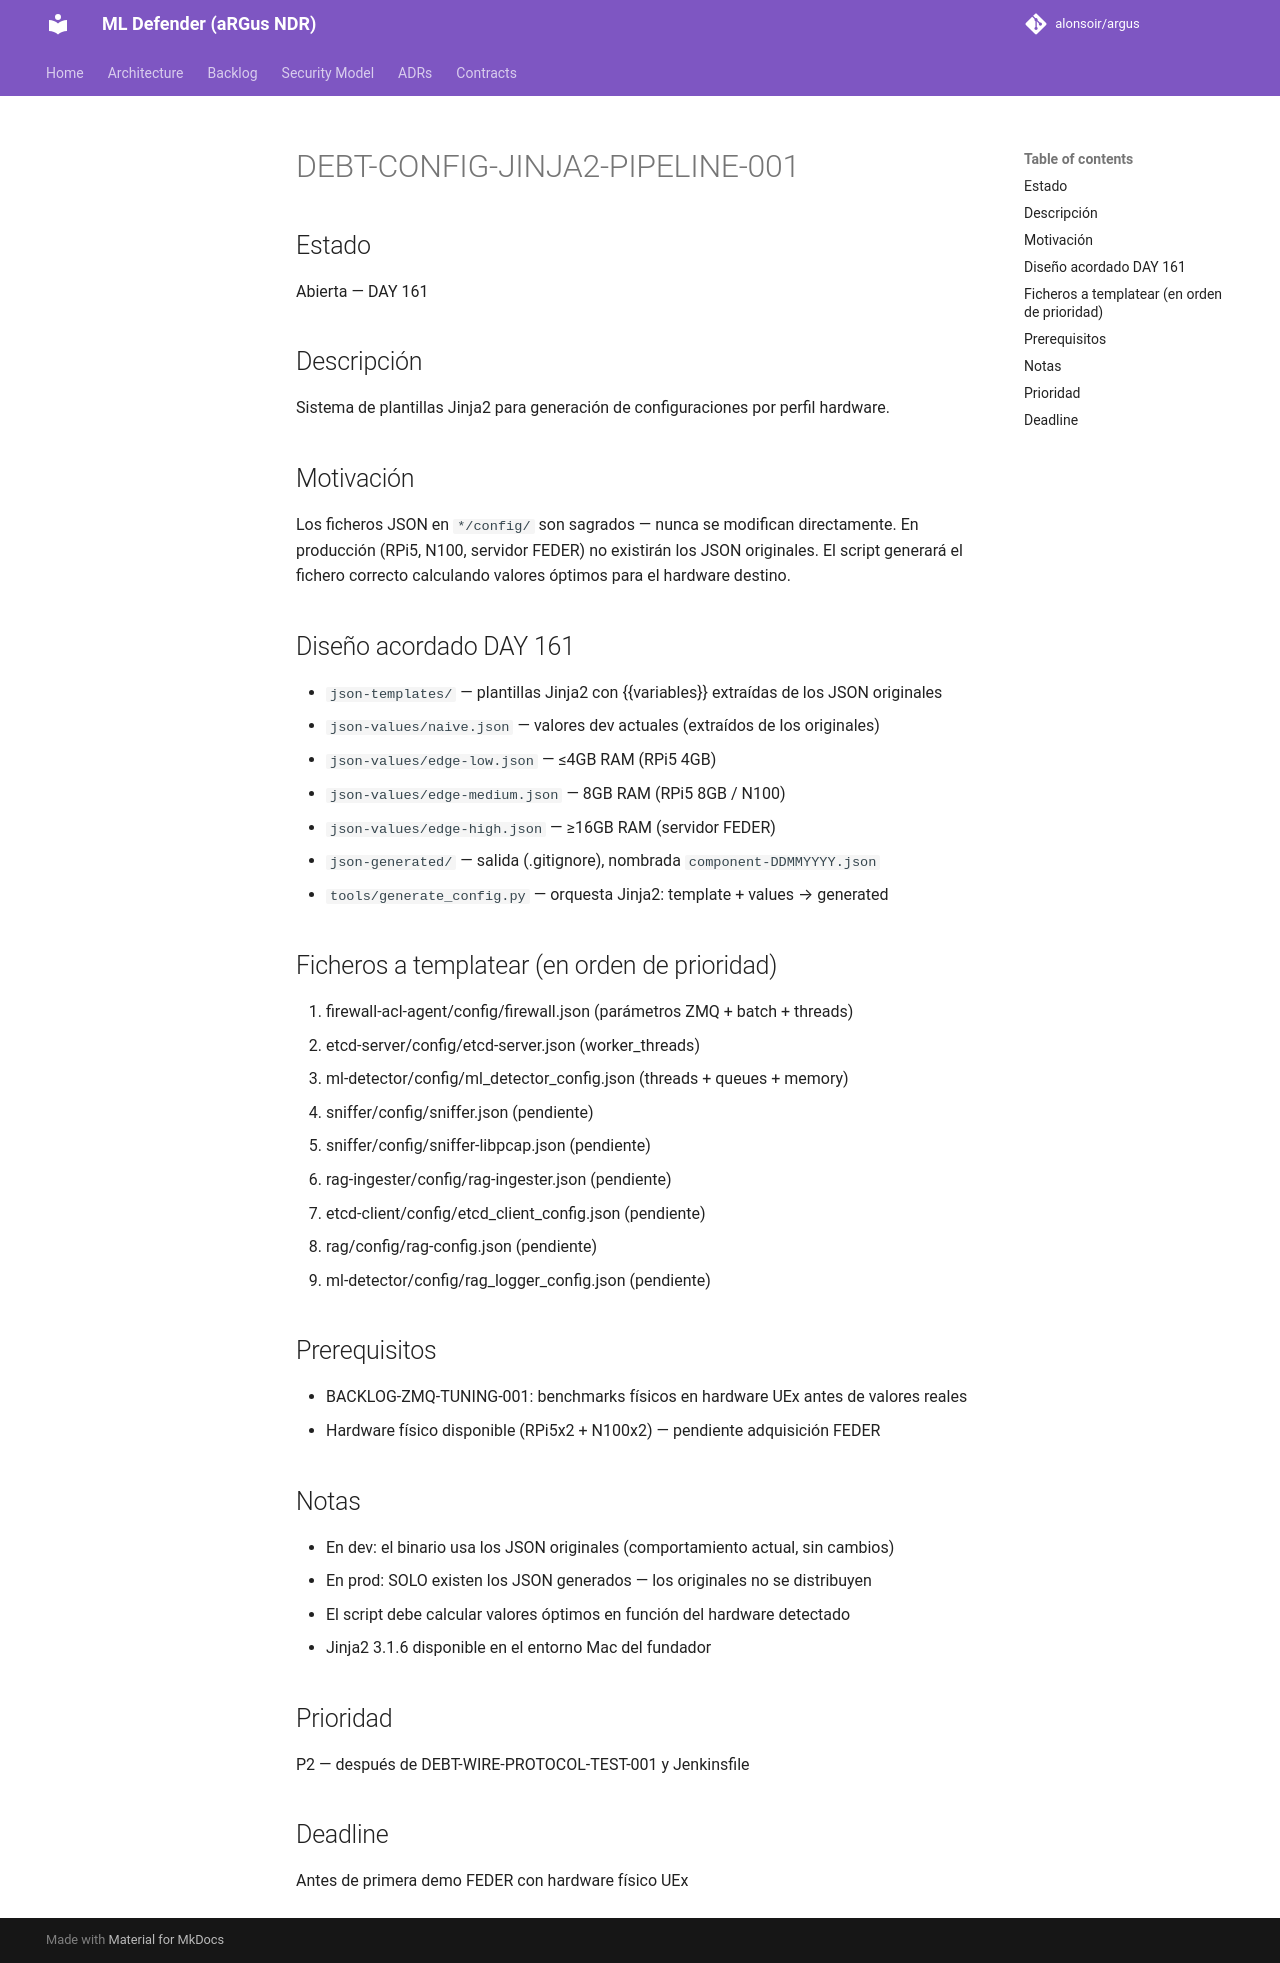

repository: alonsoir/argus · page: debt/DEBT-CONFIG-JINJA2-PIPELINE-001/index.html · generator: mkdocs

# DEBT-CONFIG-JINJA2-PIPELINE-001

## Estado
Abierta — DAY 161

## Descripción
Sistema de plantillas Jinja2 para generación de configuraciones por perfil hardware.

## Motivación
Los ficheros JSON en `*/config/` son sagrados — nunca se modifican directamente.
En producción (RPi5, N100, servidor FEDER) no existirán los JSON originales.
El script generará el fichero correcto calculando valores óptimos para el hardware destino.

## Diseño acordado DAY 161
- `json-templates/` — plantillas Jinja2 con {{variables}} extraídas de los JSON originales
- `json-values/naive.json` — valores dev actuales (extraídos de los originales)
- `json-values/edge-low.json` — ≤4GB RAM (RPi5 4GB)
- `json-values/edge-medium.json` — 8GB RAM (RPi5 8GB / N100)
- `json-values/edge-high.json` — ≥16GB RAM (servidor FEDER)
- `json-generated/` — salida (.gitignore), nombrada `component-DDMMYYYY.json`
- `tools/generate_config.py` — orquesta Jinja2: template + values → generated

## Ficheros a templatear (en orden de prioridad)
1. firewall-acl-agent/config/firewall.json         (parámetros ZMQ + batch + threads)
2. etcd-server/config/etcd-server.json             (worker_threads)
3. ml-detector/config/ml_detector_config.json      (threads + queues + memory)
4. sniffer/config/sniffer.json                     (pendiente)
5. sniffer/config/sniffer-libpcap.json             (pendiente)
6. rag-ingester/config/rag-ingester.json           (pendiente)
7. etcd-client/config/etcd_client_config.json      (pendiente)
8. rag/config/rag-config.json                      (pendiente)
9. ml-detector/config/rag_logger_config.json       (pendiente)

## Prerequisitos
- BACKLOG-ZMQ-TUNING-001: benchmarks físicos en hardware UEx antes de valores reales
- Hardware físico disponible (RPi5x2 + N100x2) — pendiente adquisición FEDER

## Notas
- En dev: el binario usa los JSON originales (comportamiento actual, sin cambios)
- En prod: SOLO existen los JSON generados — los originales no se distribuyen
- El script debe calcular valores óptimos en función del hardware detectado
- Jinja2 3.1.6 disponible en el entorno Mac del fundador

## Prioridad
P2 — después de DEBT-WIRE-PROTOCOL-TEST-001 y Jenkinsfile

## Deadline
Antes de primera demo FEDER con hardware físico UEx
